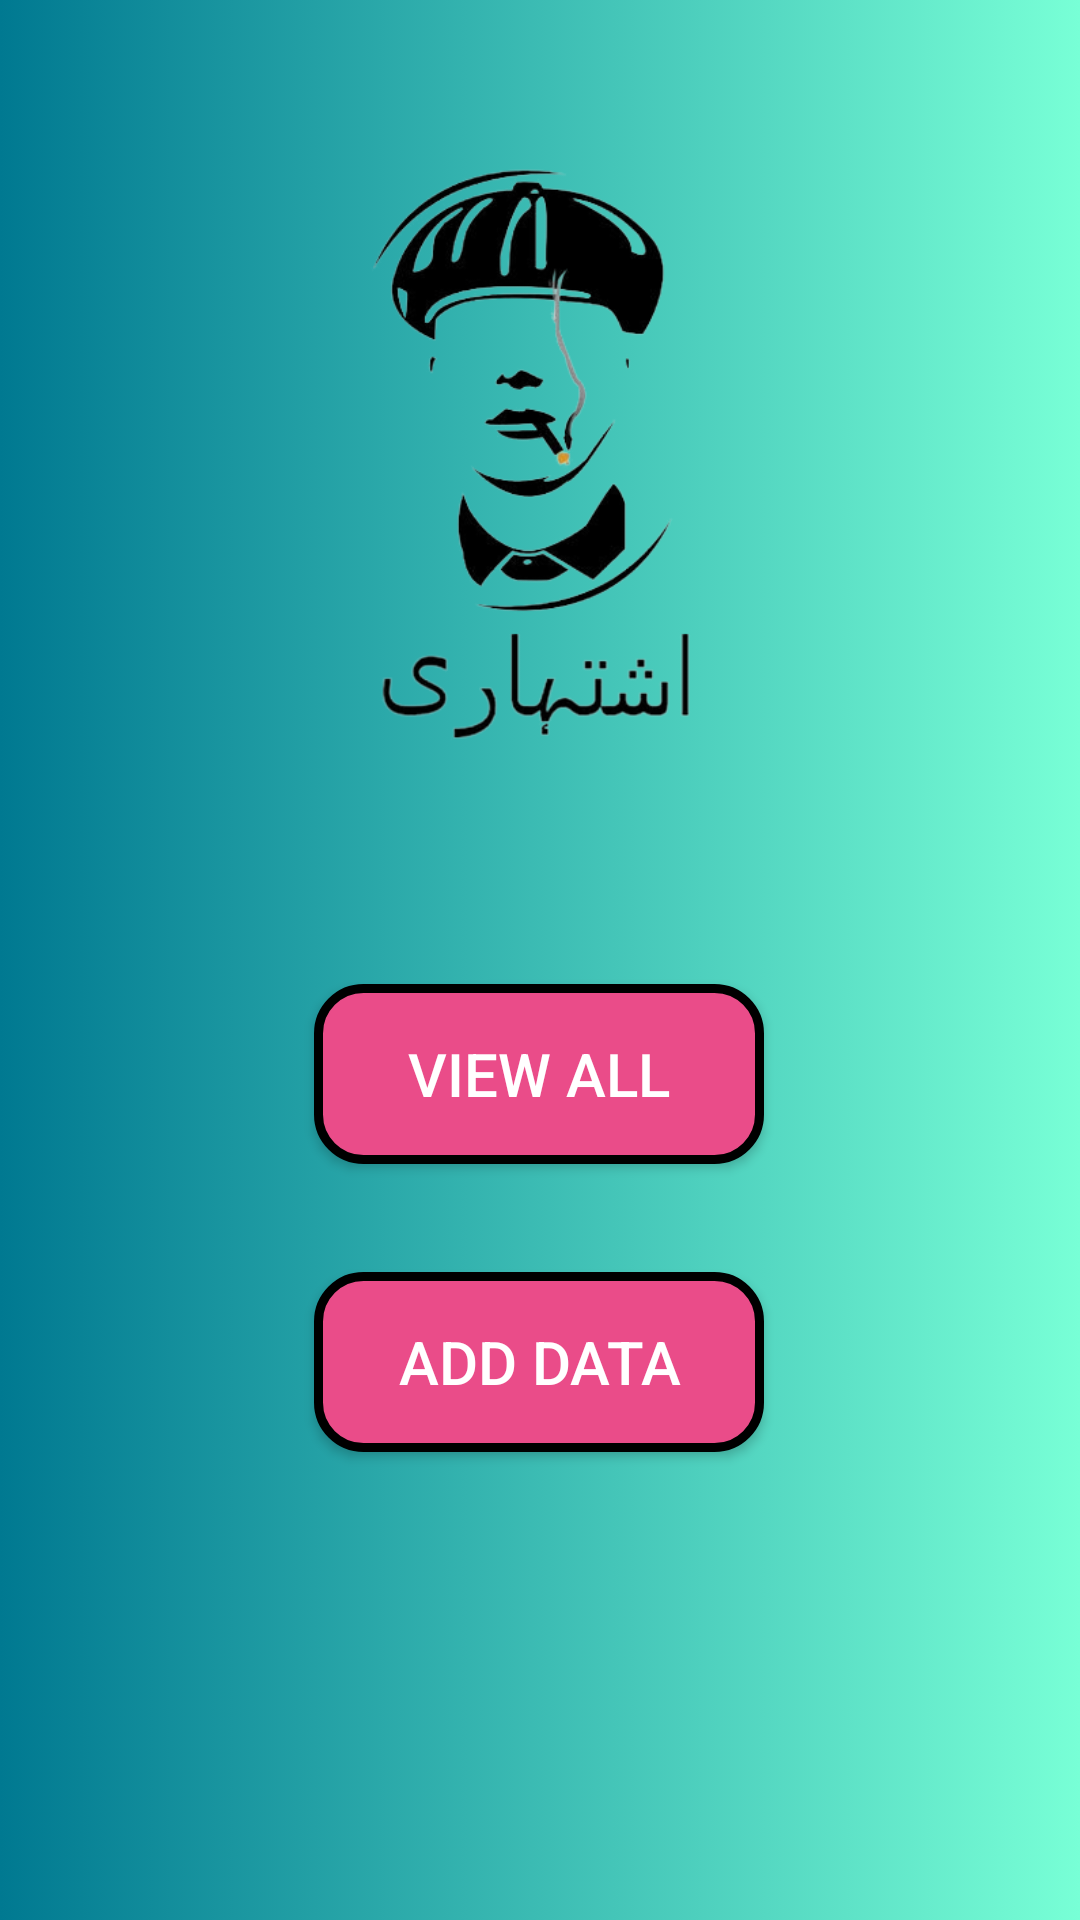

Here is an Android app screen rendered from its layout file. Give the layout XML and the strings, colors and styles it references.
<!-- AndroidManifest.xml: application theme Theme.BSEF19A028CrudAppPractise -->
<!-- res/layout/activity_main.xml -->
<?xml version="1.0" encoding="utf-8"?>
<androidx.constraintlayout.widget.ConstraintLayout xmlns:android="http://schemas.android.com/apk/res/android"
    xmlns:app="http://schemas.android.com/apk/res-auto"
    xmlns:tools="http://schemas.android.com/tools"
    android:layout_width="match_parent"
    android:layout_height="match_parent"
    android:background="@color/gradient_bg"
    tools:context=".MainActivity">


    <ImageView
        android:id="@+id/imageView"
        android:layout_width="250dp"
        android:layout_height="226dp"
        android:layout_marginBottom="60dp"
        app:layout_constraintBottom_toTopOf="@+id/button19"
        app:layout_constraintEnd_toEndOf="parent"
        app:layout_constraintHorizontal_bias="0.496"
        app:layout_constraintStart_toStartOf="parent"
        app:layout_constraintTop_toTopOf="parent"
        app:layout_constraintVertical_bias="0.909"
        app:srcCompat="@drawable/_16110523_294755839344213_744952498267450183_n_removebg_preview" />

    <androidx.appcompat.widget.AppCompatButton
        android:id="@+id/button12"
        android:layout_width="150dp"
        android:layout_height="60dp"

        android:layout_marginBottom="156dp"
        android:background="@drawable/rect_rounded_button"
        android:text="Add Data"
        android:textColor="#FFFFFF"
        android:textColorHint="#FFFFFF"
        android:textSize="20sp"
        app:layout_constraintBottom_toBottomOf="parent"
        app:layout_constraintEnd_toEndOf="parent"
        app:layout_constraintHorizontal_bias="0.498"
        app:layout_constraintStart_toStartOf="parent" />

    <androidx.appcompat.widget.AppCompatButton
        android:id="@+id/button19"
        android:layout_width="150dp"
        android:layout_height="60dp"

        android:layout_marginBottom="36dp"
        android:background="@drawable/rect_rounded_button"
        android:text="View All"
        android:textColor="#FFFFFF"
        android:textColorHint="#FFFFFF"
        android:textSize="20sp"
        app:layout_constraintBottom_toTopOf="@+id/button12"
        app:layout_constraintEnd_toEndOf="parent"
        app:layout_constraintHorizontal_bias="0.498"
        app:layout_constraintStart_toStartOf="parent" />


</androidx.constraintlayout.widget.ConstraintLayout>
<!-- resources referenced by this layout -->
<resources>
  <!-- drawable _16110523_294755839344213_744952498267450183_n_removebg_preview: png bitmap (drawable-v24, 57280 bytes) -->
  <!-- drawable rect_rounded_button (drawable-v24) -->
  <?xml version="1.0" encoding="utf-8"?>
  <shape xmlns:android="http://schemas.android.com/apk/res/android">
  <solid android:color="#EA4c89"/>
  <stroke android:color="@color/black" android:width="3dp"/>
  <corners android:radius="15dp"/>
  </shape>
  <style name="Theme.BSEF19A028CrudAppPractise" parent="Theme.MaterialComponents.DayNight.NoActionBar">
          
          <item name="colorPrimary">@color/purple_500</item>
          <item name="colorPrimaryVariant">@color/purple_700</item>
          <item name="colorOnPrimary">@color/white</item>
          
          <item name="colorSecondary">@color/teal_200</item>
          <item name="colorSecondaryVariant">@color/teal_700</item>
          <item name="colorOnSecondary">@color/black</item>
          
          <item name="android:statusBarColor" tools:targetApi="l">?attr/colorPrimaryVariant</item>
          
      </style>
  <!-- not gathered from this repository: default colours our renderer supplied (Android Studio template values) -->
  <color name="purple_500">#FF6200EE</color>
  <color name="purple_700">#FF3700B3</color>
  <color name="teal_200">#FF03DAC5</color>
  <color name="teal_700">#FF018786</color>
  <color name="black">#FF000000</color>
  <color name="white">#FFFFFFFF</color>
</resources>
